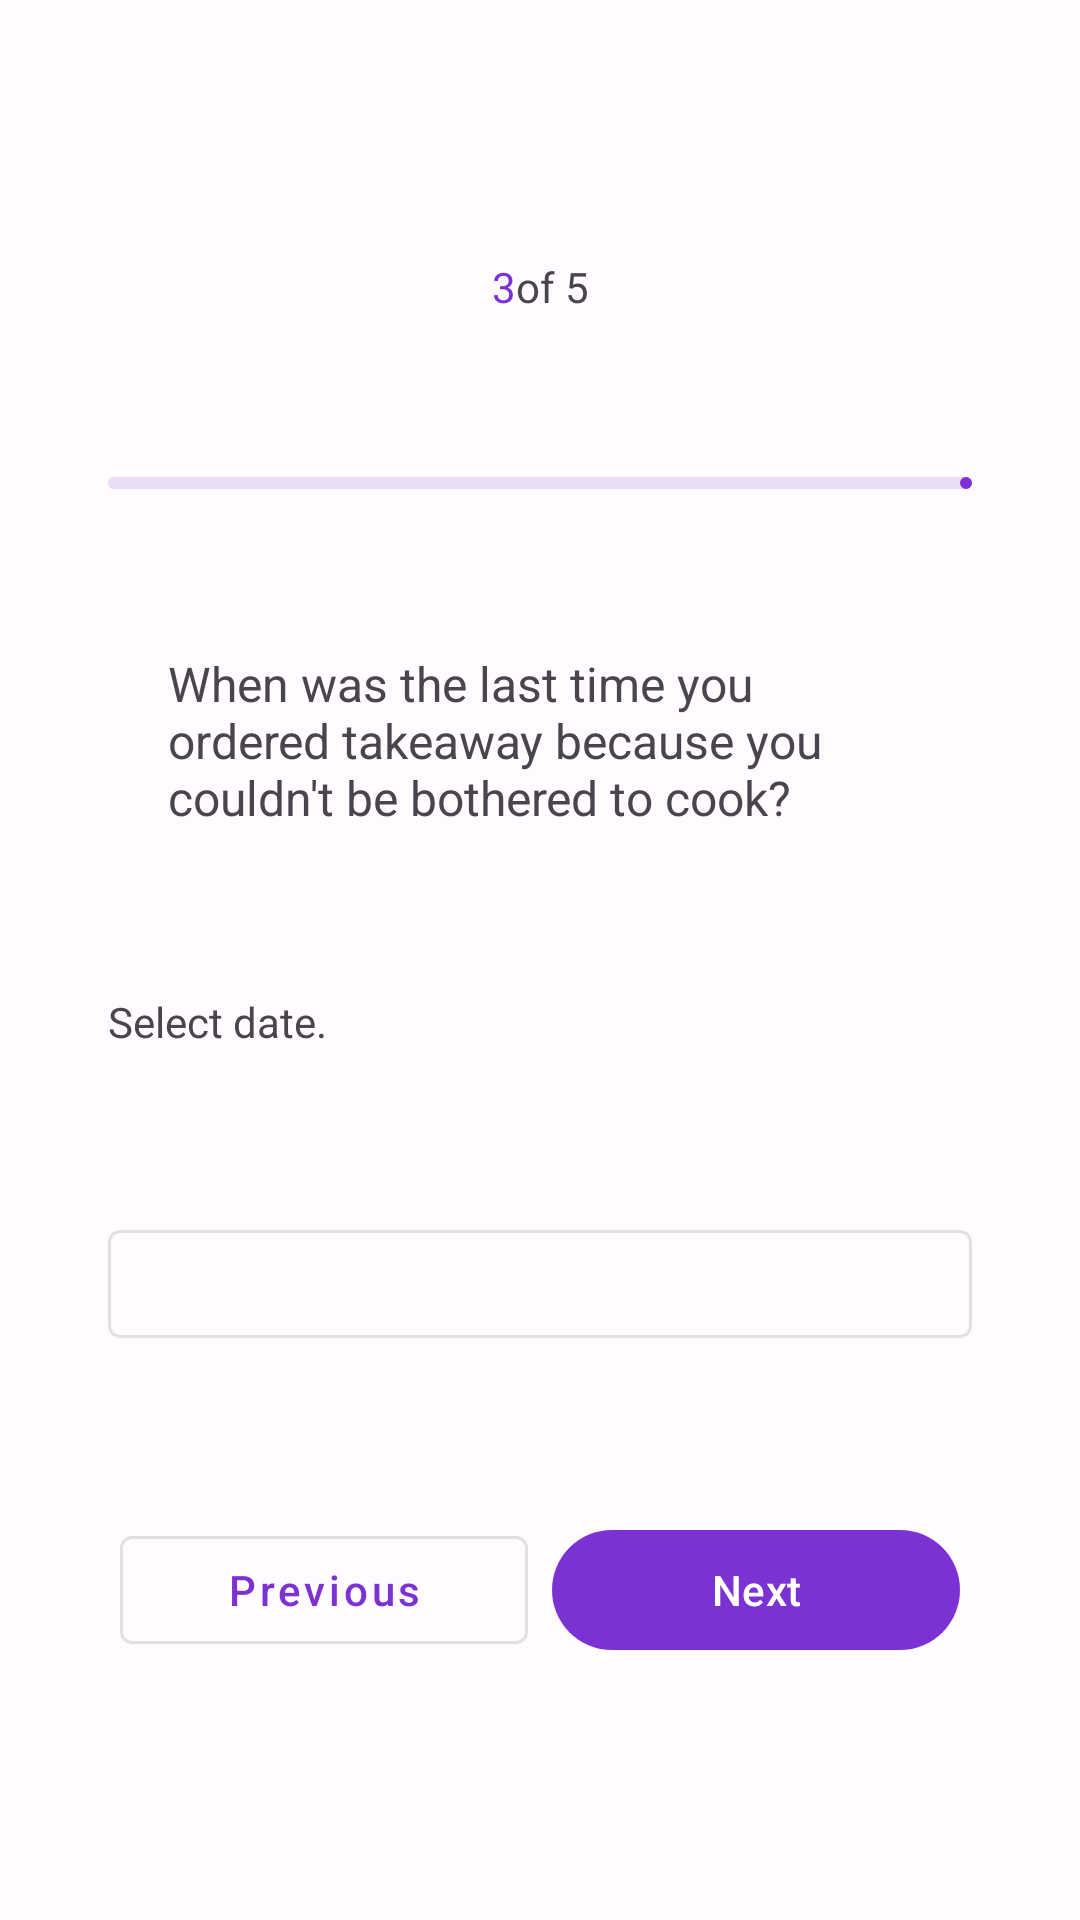

The Android layout XML behind this screen, and the referenced resources:
<!-- AndroidManifest.xml: application theme Theme.JetSurvey -->
<!-- res/layout/fragment_order_date.xml -->
<?xml version="1.0" encoding="utf-8"?>
<androidx.constraintlayout.widget.ConstraintLayout xmlns:android="http://schemas.android.com/apk/res/android"
    xmlns:tools="http://schemas.android.com/tools"
    android:layout_width="match_parent"
    android:layout_height="match_parent"
    xmlns:app="http://schemas.android.com/apk/res-auto">
    <androidx.constraintlayout.widget.Guideline
        android:id="@+id/guidelineTop"
        android:layout_width="wrap_content"
        android:layout_height="wrap_content"
        android:orientation="horizontal"
        app:layout_constraintGuide_percent="0.05"/>
    <androidx.constraintlayout.widget.Guideline
        android:id="@+id/guidelineBottom"
        android:layout_width="wrap_content"
        android:layout_height="wrap_content"
        android:orientation="horizontal"
        app:layout_constraintGuide_percent="0.95"/>
    <androidx.constraintlayout.widget.Guideline
        android:id="@+id/guidelineStart"
        android:layout_width="wrap_content"
        android:layout_height="wrap_content"
        android:orientation="vertical"
        app:layout_constraintGuide_percent="0.1"/>
    <androidx.constraintlayout.widget.Guideline
        android:id="@+id/guidelineEnd"
        android:layout_width="wrap_content"
        android:layout_height="wrap_content"
        android:orientation="vertical"
        app:layout_constraintGuide_percent="0.9"/>
    <LinearLayout
        android:id="@+id/textViewStepNumber"
        android:layout_width="wrap_content"
        android:layout_height="wrap_content"
        app:layout_constraintTop_toBottomOf="@id/guidelineTop"
        app:layout_constraintBottom_toTopOf="@id/linearProgressIndicator"
        app:layout_constraintStart_toStartOf="@id/guidelineStart"
        app:layout_constraintEnd_toEndOf="@id/guidelineEnd"
        android:orientation="horizontal">
        <TextView
            android:id="@+id/textViewCurrentStep"
            android:layout_width="wrap_content"
            android:layout_height="wrap_content"
            android:textColor="?attr/colorPrimary"
            android:text="@string/third_step"/>
        <TextView
            android:id="@+id/textViewFinalStep"
            android:layout_width="wrap_content"
            android:layout_height="wrap_content"
            android:text="@string/number_of_steps"/>
    </LinearLayout>
    <com.google.android.material.progressindicator.LinearProgressIndicator
        android:id="@+id/linearProgressIndicator"
        android:layout_width="0dp"
        android:layout_height="wrap_content"
        app:layout_constraintWidth_max="320dp"
        app:layout_constraintTop_toBottomOf="@id/textViewStepNumber"
        app:layout_constraintBottom_toTopOf="@id/textViewSurveyQuestion"
        app:layout_constraintStart_toStartOf="@id/guidelineStart"
        app:layout_constraintEnd_toEndOf="@id/guidelineEnd"
        app:layout_constraintVertical_chainStyle="spread_inside"
        android:progress="25"/>
    <TextView
        android:id="@+id/textViewSurveyQuestion"
        android:layout_width="0dp"
        android:layout_height="wrap_content"
        app:layout_constraintTop_toBottomOf="@id/linearProgressIndicator"
        app:layout_constraintBottom_toTopOf="@id/textViewDateSelection"
        app:layout_constraintStart_toStartOf="@id/guidelineStart"
        app:layout_constraintEnd_toEndOf="@id/guidelineEnd"
        android:layout_marginHorizontal="20dp"
        android:textSize="16sp"
        android:breakStrategy="balanced"
        android:text="@string/survey_third_question"/>
    <TextView
        android:id="@+id/textViewDateSelection"
        android:layout_width="wrap_content"
        android:layout_height="wrap_content"
        app:layout_constraintTop_toBottomOf="@id/textViewSurveyQuestion"
        app:layout_constraintBottom_toTopOf="@id/textViewDatePicker"
        app:layout_constraintStart_toStartOf="@id/guidelineStart"
        android:text="@string/survey_date_selection"/>
    <com.google.android.material.button.MaterialButton
        android:id="@+id/textViewDatePicker"
        android:layout_width="0dp"
        android:layout_height="wrap_content"
        app:layout_constraintWidth_max="320dp"
        app:layout_constraintTop_toBottomOf="@id/textViewDateSelection"
        app:layout_constraintBottom_toTopOf="@id/linearLayoutActions"
        app:layout_constraintStart_toStartOf="@id/guidelineStart"
        app:layout_constraintEnd_toEndOf="@id/guidelineEnd"
        style="@style/Widget.MaterialComponents.Button.OutlinedButton"
        android:textAllCaps="false"
        tools:text="qua,jun 14" />
    <androidx.constraintlayout.widget.ConstraintLayout
        android:id="@+id/linearLayoutActions"
        android:layout_width="0dp"
        android:layout_height="wrap_content"
        android:orientation="horizontal"
        app:layout_constraintTop_toBottomOf="@id/textViewDatePicker"
        app:layout_constraintBottom_toTopOf="@id/guidelineBottom"
        app:layout_constraintStart_toStartOf="@id/guidelineStart"
        app:layout_constraintEnd_toEndOf="@id/guidelineEnd">
        <com.google.android.material.button.MaterialButton
            android:id="@+id/materialButtonPrevious"
            android:layout_width="0dp"
            android:layout_height="wrap_content"
            android:layout_marginHorizontal="4dp"
            app:layout_constraintWidth_max="320dp"
            app:layout_constraintTop_toTopOf="parent"
            app:layout_constraintBottom_toBottomOf="parent"
            app:layout_constraintStart_toStartOf="parent"
            app:layout_constraintEnd_toStartOf="@id/materialButtonNext"
            style="@style/Widget.MaterialComponents.Button.OutlinedButton"
            android:textAllCaps="false"
            android:text="@string/previous_action"/>
        <com.google.android.material.button.MaterialButton
            android:id="@+id/materialButtonNext"
            android:layout_width="0dp"
            android:layout_height="wrap_content"
            android:layout_marginHorizontal="4dp"
            app:layout_constraintWidth_max="320dp"
            app:layout_constraintTop_toTopOf="parent"
            app:layout_constraintBottom_toBottomOf="parent"
            app:layout_constraintStart_toEndOf="@id/materialButtonPrevious"
            app:layout_constraintEnd_toEndOf="parent"
            android:text="@string/next_action"/>
    </androidx.constraintlayout.widget.ConstraintLayout>
</androidx.constraintlayout.widget.ConstraintLayout>
<!-- resources referenced by this layout -->
<resources>
  <string name="next_action">Next</string>
  <string name="number_of_steps">of 5</string>
  <string name="previous_action">Previous</string>
  <string name="survey_date_selection">Select date.</string>
  <string name="survey_third_question">When was the last time you ordered takeaway because you couldn\'t be bothered to cook?</string>
  <string name="third_step">3</string>
  <style name="Theme.JetSurvey" parent="Base.Theme.JetSurvey" />
  <color name="md_theme_light_primary">#7C32D3</color>
  <color name="md_theme_light_onPrimary">#FFFFFF</color>
  <color name="md_theme_light_primaryContainer">#EEDCFF</color>
  <color name="md_theme_light_onPrimaryContainer">#2A0054</color>
  <color name="md_theme_light_secondary">#645A6F</color>
  <color name="md_theme_light_onSecondary">#FFFFFF</color>
  <color name="md_theme_light_secondaryContainer">#EBDDF7</color>
  <color name="md_theme_light_onSecondaryContainer">#20182A</color>
  <color name="md_theme_light_tertiary">#80525A</color>
  <color name="md_theme_light_onTertiary">#FFFFFF</color>
  <color name="md_theme_light_tertiaryContainer">#FFD9DE</color>
  <color name="md_theme_light_onTertiaryContainer">#321018</color>
  <color name="md_theme_light_error">#BA1A1A</color>
  <color name="md_theme_light_errorContainer">#FFDAD6</color>
  <color name="md_theme_light_onError">#FFFFFF</color>
  <color name="md_theme_light_onErrorContainer">#410002</color>
  <color name="md_theme_light_background">#FFFBFF</color>
  <color name="md_theme_light_onBackground">#1D1B1E</color>
  <color name="md_theme_light_surface">#FFFBFF</color>
  <color name="md_theme_light_onSurface">#1D1B1E</color>
  <color name="md_theme_light_surfaceVariant">#E8E0EB</color>
  <color name="md_theme_light_onSurfaceVariant">#4A454E</color>
  <color name="md_theme_light_outline">#7B757F</color>
  <color name="md_theme_light_inverseOnSurface">#F5EFF4</color>
  <color name="md_theme_light_inverseSurface">#322F33</color>
  <color name="md_theme_light_inversePrimary">#D9B9FF</color>
</resources>
